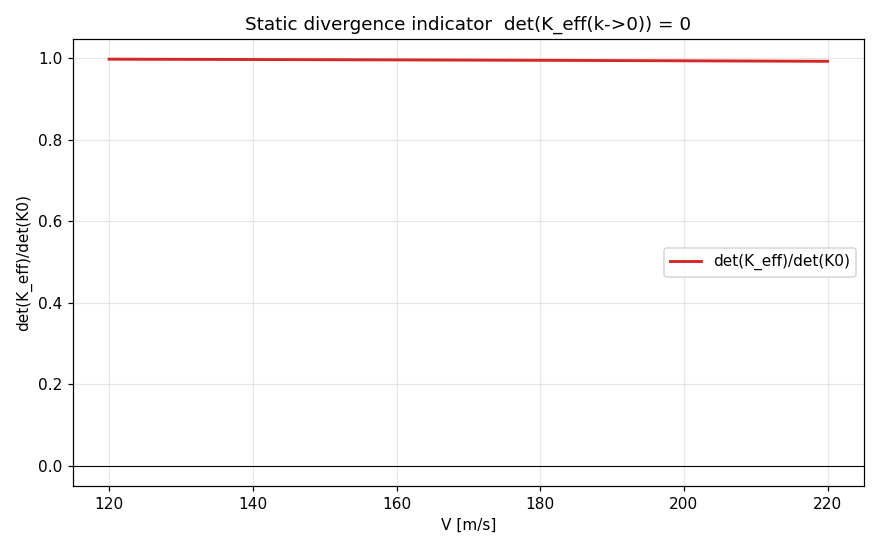

Source data for this figure (header and first rows):
V_mps, det_Keff_over_detK0
1.200000000000000000e+02, 9.977673241156337358e-01
1.210000000000000000e+02, 9.977300195305537356e-01
1.220000000000000000e+02, 9.976924074216131366e-01
1.230000000000000000e+02, 9.976544878398231342e-01
1.240000000000000000e+02, 9.976162608366614393e-01
1.250000000000000000e+02, 9.975777264640003361e-01
1.260000000000000000e+02, 9.975388847741215592e-01
1.270000000000000000e+02, 9.974997358197515984e-01
1.280000000000000000e+02, 9.974602796540325000e-01
1.290000000000000000e+02, 9.974205163304866728e-01
1.300000000000000000e+02, 9.973804459031234693e-01
1.310000000000000000e+02, 9.973400684263320493e-01
1.320000000000000000e+02, 9.972993839549242345e-01
1.330000000000000000e+02, 9.972583925441482755e-01
1.340000000000000000e+02, 9.972170942496395574e-01
1.350000000000000000e+02, 9.971754891275187438e-01
1.360000000000000000e+02, 9.971335772342513337e-01
1.370000000000000000e+02, 9.970913586267803330e-01
1.380000000000000000e+02, 9.970488333624358823e-01
1.390000000000000000e+02, 9.970060014989834407e-01
1.400000000000000000e+02, 9.969628630946235637e-01
1.410000000000000000e+02, 9.969194182079293975e-01
1.420000000000000000e+02, 9.968756668979438240e-01
1.430000000000000000e+02, 9.968316092241239490e-01
1.440000000000000000e+02, 9.967872452463196753e-01
1.450000000000000000e+02, 9.967425750248358751e-01
1.460000000000000000e+02, 9.966975986203709947e-01
1.470000000000000000e+02, 9.966523160940427006e-01
1.480000000000000000e+02, 9.966067275074315113e-01
1.490000000000000000e+02, 9.965608329224886486e-01
1.500000000000000000e+02, 9.965146324016201929e-01
1.510000000000000000e+02, 9.964681260076242442e-01
1.520000000000000000e+02, 9.964213138037528728e-01
1.530000000000000000e+02, 9.963741958536428411e-01
1.540000000000000000e+02, 9.963267722213924316e-01
1.550000000000000000e+02, 9.962790429714902807e-01
1.560000000000000000e+02, 9.962310081688442454e-01
1.570000000000000000e+02, 9.961826678788232581e-01
1.580000000000000000e+02, 9.961340221671581840e-01
1.590000000000000000e+02, 9.960850711000547308e-01
1.600000000000000000e+02, 9.960358147440874221e-01
1.610000000000000000e+02, 9.959862531663193908e-01
1.620000000000000000e+02, 9.959363864341681527e-01
1.630000000000000000e+02, 9.958862146155179618e-01
1.640000000000000000e+02, 9.958357377786429820e-01
1.650000000000000000e+02, 9.957849559922697935e-01
1.660000000000000000e+02, 9.957338693255133322e-01
1.670000000000000000e+02, 9.956824778479274052e-01
1.680000000000000000e+02, 9.956307816295033586e-01
1.690000000000000000e+02, 9.955787807406143441e-01
1.700000000000000000e+02, 9.955264752520776028e-01
1.710000000000000000e+02, 9.954738652351554640e-01
1.720000000000000000e+02, 9.954209507614762975e-01
1.730000000000000000e+02, 9.953677319031413173e-01
1.740000000000000000e+02, 9.953142087326388721e-01
1.750000000000000000e+02, 9.952603813229015106e-01
1.760000000000000000e+02, 9.952062497472697888e-01
1.770000000000000000e+02, 9.951518140795063694e-01
1.780000000000000000e+02, 9.950970743938103436e-01
1.790000000000000000e+02, 9.950420307647739326e-01
... 41 more rows
